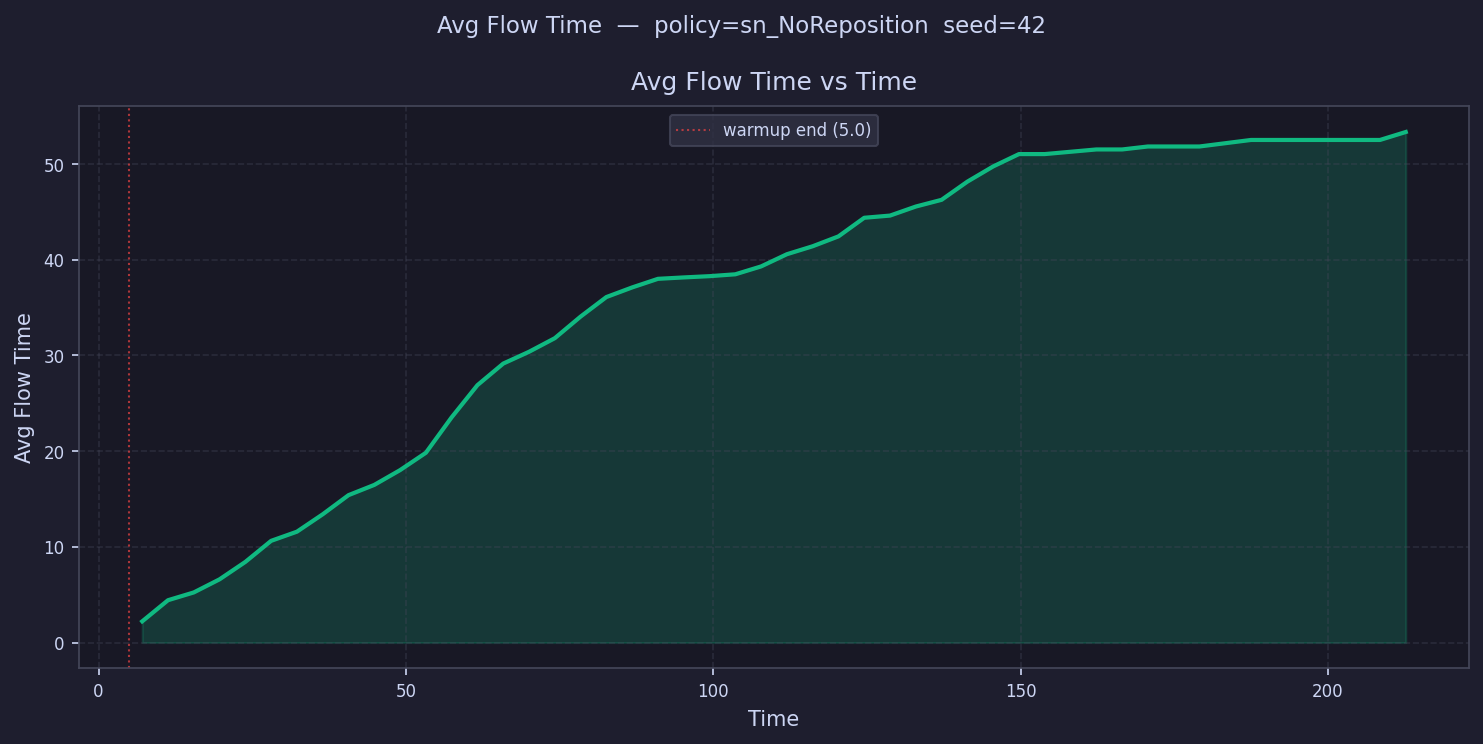

Data behind this chart, as committed beside it:
time, avg_flow_time
7.097, 2.216
11.29, 4.425
15.49, 5.237
19.68, 6.608
23.88, 8.428
28.07, 10.63
32.27, 11.59
36.46, 13.4
40.66, 15.4
44.85, 16.47
49.05, 18.02
53.24, 19.83
57.43, 23.54
61.63, 26.9
65.82, 29.15
70.02, 30.38
74.21, 31.8
78.41, 34.06
82.6, 36.1
86.8, 37.1
90.99, 38
95.19, 38.15
99.38, 38.28
103.6, 38.48
107.8, 39.3
112, 40.57
116.2, 41.41
120.4, 42.44
124.6, 44.38
128.7, 44.61
132.9, 45.56
137.1, 46.26
141.3, 48.16
145.5, 49.75
149.7, 51.04
153.9, 51.04
158.1, 51.28
162.3, 51.52
166.5, 51.52
170.7, 51.83
174.9, 51.83
179.1, 51.83
183.3, 52.17
187.5, 52.51
191.7, 52.51
195.9, 52.51
200.1, 52.51
204.3, 52.51
208.4, 52.51
212.6, 53.34
